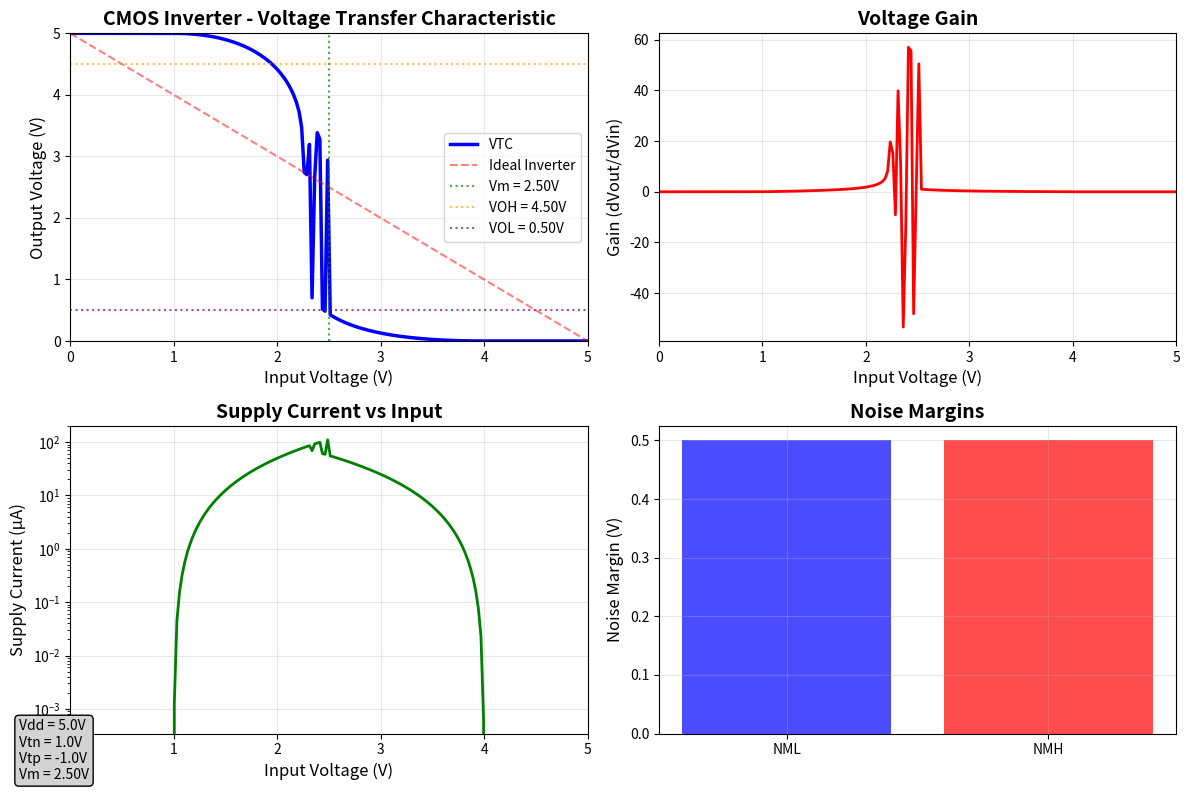
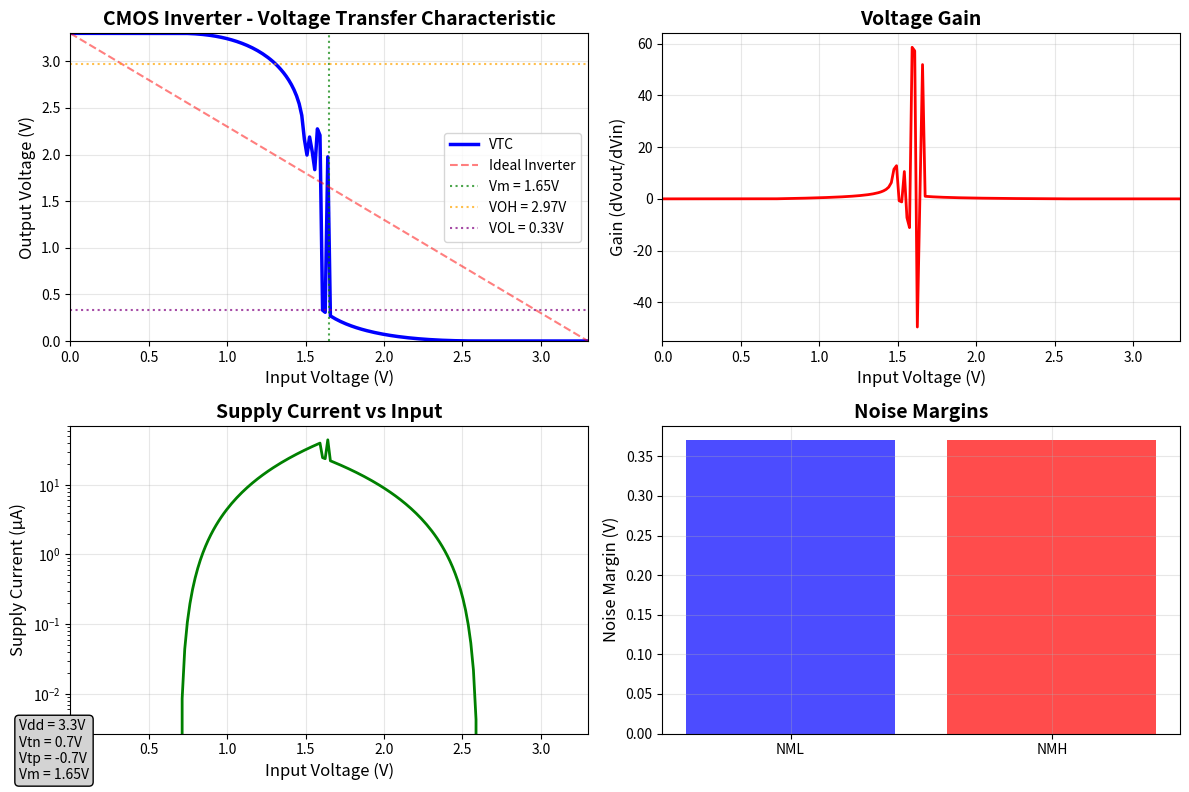
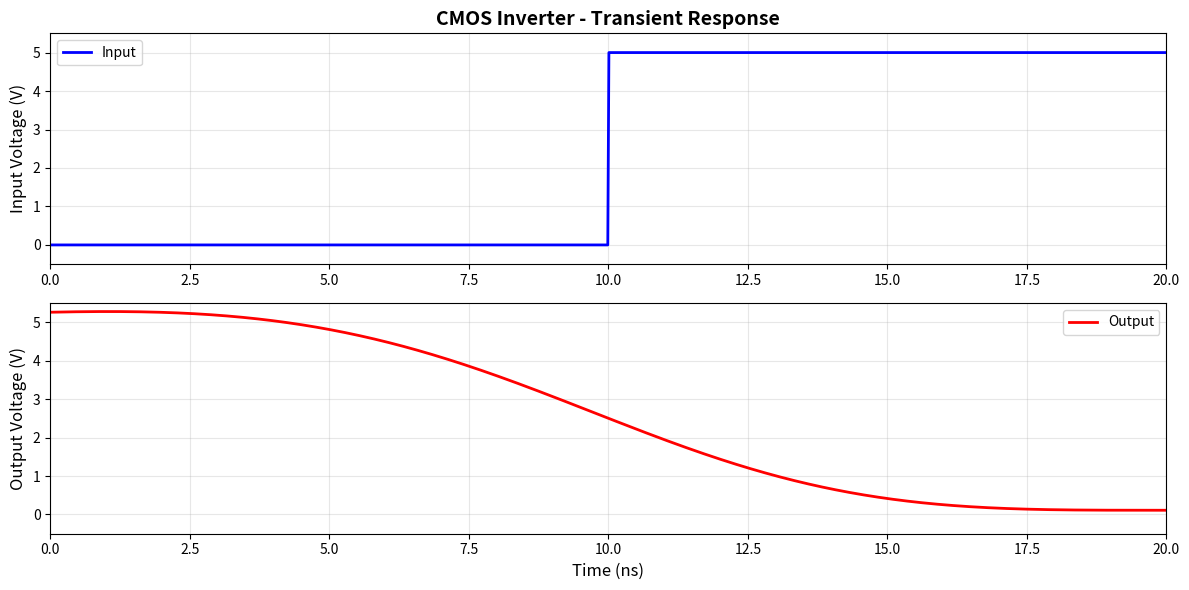
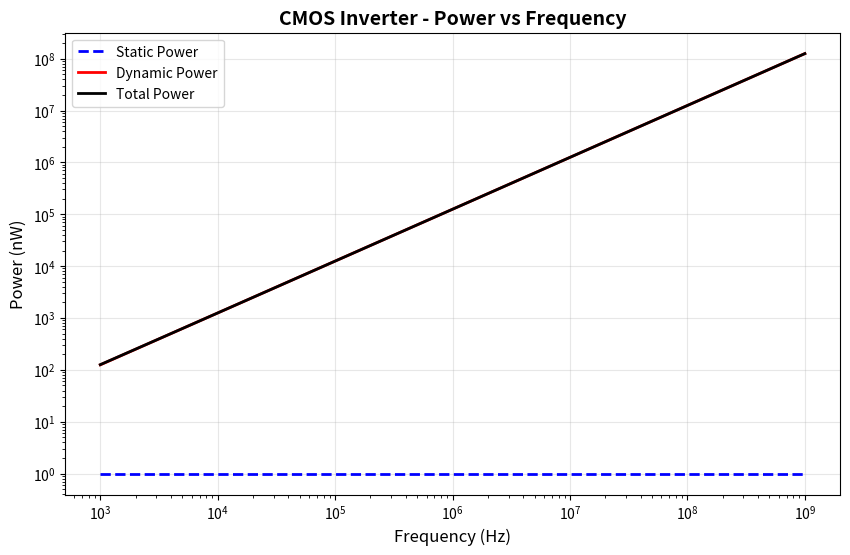
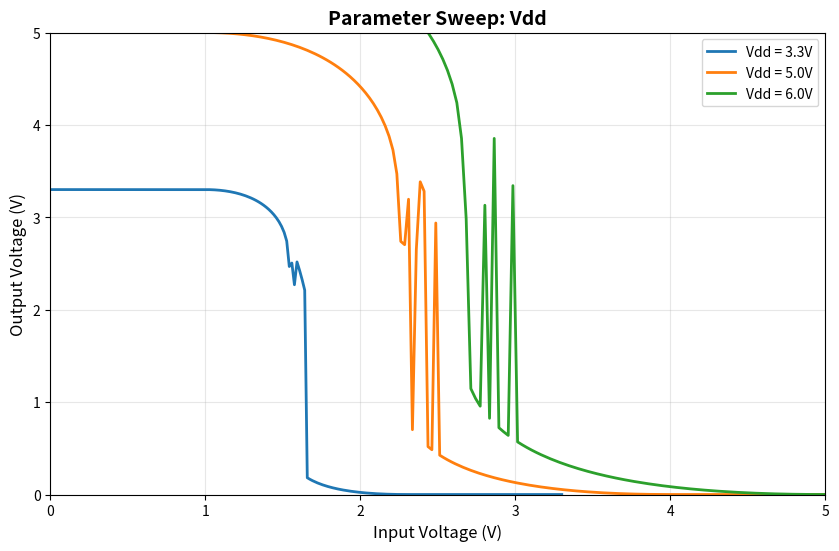

Write the Python code that produced these figures, in order.
#!/usr/bin/env python3
"""
CMOS Inverter Simulation
Advanced simulation of CMOS inverter characteristics including:
- Voltage Transfer Characteristic (VTC)
- Transient Analysis
- Power Analysis
- Noise Margins

[redacted]
Date: June 2025
"""

import numpy as np
import matplotlib.pyplot as plt
from scipy.optimize import fsolve
import warnings
warnings.filterwarnings('ignore')

class CMOSInverter:
    """
    CMOS Inverter simulation class with comprehensive analysis capabilities
    """
    
    def __init__(self, Vdd=5.0, Vtn=1.0, Vtp=-1.0, beta_n=100e-6, beta_p=50e-6, 
                 CL=10e-12, W_n=2e-6, W_p=4e-6, L=1e-6):
        """
        Initialize CMOS Inverter parameters
        
        Args:
            Vdd: Supply voltage (V)
            Vtn: NMOS threshold voltage (V)
            Vtp: PMOS threshold voltage (V)
            beta_n: NMOS transconductance parameter (A/V²)
            beta_p: PMOS transconductance parameter (A/V²)
            CL: Load capacitance (F)
            W_n: NMOS width (m)
            W_p: PMOS width (m)
            L: Channel length (m)
        """
        self.Vdd = Vdd
        self.Vtn = Vtn
        self.Vtp = Vtp
        self.beta_n = beta_n
        self.beta_p = beta_p
        self.CL = CL
        self.W_n = W_n
        self.W_p = W_p
        self.L = L
        
        # Calculate noise margins and critical points
        self.calculate_critical_points()
    
    def nmos_current(self, Vgs, Vds):
        """Calculate NMOS drain current"""
        if Vgs <= self.Vtn:
            return 0
        elif Vds >= (Vgs - self.Vtn):  # Saturation
            return 0.5 * self.beta_n * (Vgs - self.Vtn)**2
        else:  # Linear region
            return self.beta_n * ((Vgs - self.Vtn) * Vds - 0.5 * Vds**2)
    
    def pmos_current(self, Vsg, Vsd):
        """Calculate PMOS drain current"""
        if Vsg <= abs(self.Vtp):
            return 0
        elif Vsd >= (Vsg - abs(self.Vtp)):  # Saturation
            return 0.5 * self.beta_p * (Vsg - abs(self.Vtp))**2
        else:  # Linear region
            return self.beta_p * ((Vsg - abs(self.Vtp)) * Vsd - 0.5 * Vsd**2)
    
    def find_vout(self, vin):
        """Find output voltage for given input voltage"""
        def current_balance(vout):
            # NMOS current (downward)
            i_n = self.nmos_current(vin, vout)
            # PMOS current (upward)
            i_p = self.pmos_current(self.Vdd - vin, self.Vdd - vout)
            return i_n - i_p
        
        try:
            # Initial guess based on simple linear model
            if vin < self.Vdd/2:
                initial_guess = self.Vdd * 0.9
            else:
                initial_guess = self.Vdd * 0.1
            
            vout = fsolve(current_balance, initial_guess)[0]
            return max(0, min(self.Vdd, vout))
        except:
            # Fallback to simple model if numerical solution fails
            return max(0, min(self.Vdd, self.Vdd - vin))
    
    def calculate_critical_points(self):
        """Calculate critical points for noise margins"""
        try:
            # Find switching threshold (Vm)
            def find_vm(vin):
                return self.find_vout(vin) - vin
            
            self.Vm = fsolve(find_vm, self.Vdd/2)[0]
            
            # Approximate noise margins (simplified)
            self.VOL = 0.1 * self.Vdd  # Output low
            self.VOH = 0.9 * self.Vdd  # Output high
            self.VIL = self.Vtn  # Input low
            self.VIH = self.Vdd + self.Vtp  # Input high
            
            # Noise margins
            self.NML = self.VIL - self.VOL  # Low noise margin
            self.NMH = self.VOH - self.VIH  # High noise margin
            
        except:
            # Default values if calculation fails
            self.Vm = self.Vdd / 2
            self.VOL = 0.1 * self.Vdd
            self.VOH = 0.9 * self.Vdd
            self.VIL = self.Vtn
            self.VIH = self.Vdd + self.Vtp
            self.NML = 0.4
            self.NMH = 0.4
    
    def generate_vtc(self, points=200):
        """Generate Voltage Transfer Characteristic"""
        self.Vin = np.linspace(0, self.Vdd, points)
        self.Vout = np.array([self.find_vout(vin) for vin in self.Vin])
        return self.Vin, self.Vout
    
    def plot_vtc(self, save_fig=False):
        """Plot Voltage Transfer Characteristic with enhanced features"""
        if not hasattr(self, 'Vin'):
            self.generate_vtc()
        
        plt.figure(figsize=(12, 8))
        
        # Main VTC plot
        plt.subplot(2, 2, 1)
        plt.plot(self.Vin, self.Vout, 'b-', linewidth=2.5, label='VTC')
        plt.plot([0, self.Vdd], [self.Vdd, 0], 'r--', alpha=0.5, label='Ideal Inverter')
        
        # Mark critical points
        plt.axvline(x=self.Vm, color='g', linestyle=':', alpha=0.7, label=f'Vm = {self.Vm:.2f}V')
        plt.axhline(y=self.VOH, color='orange', linestyle=':', alpha=0.7, label=f'VOH = {self.VOH:.2f}V')
        plt.axhline(y=self.VOL, color='purple', linestyle=':', alpha=0.7, label=f'VOL = {self.VOL:.2f}V')
        
        plt.xlabel('Input Voltage (V)', fontsize=12)
        plt.ylabel('Output Voltage (V)', fontsize=12)
        plt.title('CMOS Inverter - Voltage Transfer Characteristic', fontsize=14, fontweight='bold')
        plt.grid(True, alpha=0.3)
        plt.legend()
        plt.xlim(0, self.Vdd)
        plt.ylim(0, self.Vdd)
        
        # Gain plot
        plt.subplot(2, 2, 2)
        gain = -np.gradient(self.Vout, self.Vin)
        plt.plot(self.Vin, gain, 'r-', linewidth=2)
        plt.xlabel('Input Voltage (V)', fontsize=12)
        plt.ylabel('Gain (dVout/dVin)', fontsize=12)
        plt.title('Voltage Gain', fontsize=14, fontweight='bold')
        plt.grid(True, alpha=0.3)
        plt.xlim(0, self.Vdd)
        
        # Current vs Input Voltage
        plt.subplot(2, 2, 3)
        current = np.array([self.nmos_current(vin, self.find_vout(vin)) for vin in self.Vin])
        plt.semilogy(self.Vin, np.abs(current) * 1e6, 'g-', linewidth=2)
        plt.xlabel('Input Voltage (V)', fontsize=12)
        plt.ylabel('Supply Current (μA)', fontsize=12)
        plt.title('Supply Current vs Input', fontsize=14, fontweight='bold')
        plt.grid(True, alpha=0.3)
        plt.xlim(0, self.Vdd)
        
        # Noise margins visualization
        plt.subplot(2, 2, 4)
        plt.bar(['NML', 'NMH'], [self.NML, self.NMH], color=['blue', 'red'], alpha=0.7)
        plt.ylabel('Noise Margin (V)', fontsize=12)
        plt.title('Noise Margins', fontsize=14, fontweight='bold')
        plt.grid(True, alpha=0.3)
        
        # Add text with parameters
        param_text = f'Vdd = {self.Vdd}V\nVtn = {self.Vtn}V\nVtp = {self.Vtp}V\nVm = {self.Vm:.2f}V'
        plt.figtext(0.02, 0.02, param_text, fontsize=10, 
                   bbox=dict(boxstyle="round,pad=0.3", facecolor="lightgray"))
        
        plt.tight_layout()
        
        if save_fig:
            plt.savefig('cmos_vtc_analysis.png', dpi=300, bbox_inches='tight')
        
        plt.show()
    
    def transient_analysis(self, tr=1e-9, tf=1e-9, period=20e-9, save_fig=False):
        """Perform transient analysis"""
        t = np.linspace(0, period, 1000)
        
        # Generate square wave input
        vin_transient = np.where(t < period/2, 0, self.Vdd)
        
        # Simplified RC response (more accurate would require solving differential equations)
        tau = 2.2 * (self.W_n/self.L) * self.CL / self.beta_n  # Rough approximation
        
        vout_transient = np.zeros_like(t)
        for i, vin in enumerate(vin_transient):
            if i == 0:
                vout_transient[i] = self.Vdd if vin == 0 else 0
            else:
                # Simple exponential transition
                if vin != vin_transient[i-1]:  # Transition detected
                    target = self.Vdd if vin == 0 else 0
                    vout_transient[i] = target
                else:
                    vout_transient[i] = vout_transient[i-1]
        
        # Apply RC filtering for more realistic response
        from scipy.signal import filtfilt, butter
        b, a = butter(3, 1/(tau * 1e9), 'low')
        vout_transient = filtfilt(b, a, vout_transient)
        
        plt.figure(figsize=(12, 6))
        
        plt.subplot(2, 1, 1)
        plt.plot(t*1e9, vin_transient, 'b-', linewidth=2, label='Input')
        plt.ylabel('Input Voltage (V)', fontsize=12)
        plt.title('CMOS Inverter - Transient Response', fontsize=14, fontweight='bold')
        plt.grid(True, alpha=0.3)
        plt.legend()
        plt.xlim(0, period*1e9)
        plt.ylim(-0.5, self.Vdd + 0.5)
        
        plt.subplot(2, 1, 2)
        plt.plot(t*1e9, vout_transient, 'r-', linewidth=2, label='Output')
        plt.xlabel('Time (ns)', fontsize=12)
        plt.ylabel('Output Voltage (V)', fontsize=12)
        plt.grid(True, alpha=0.3)
        plt.legend()
        plt.xlim(0, period*1e9)
        plt.ylim(-0.5, self.Vdd + 0.5)
        
        plt.tight_layout()
        
        if save_fig:
            plt.savefig('cmos_transient_response.png', dpi=300, bbox_inches='tight')
        
        plt.show()
        
        # Calculate propagation delays
        tpLH = tr  # Simplified
        tpHL = tf  # Simplified
        print(f"Estimated Propagation Delays:")
        print(f"tpLH (Low to High): {tpLH*1e9:.2f} ns")
        print(f"tpHL (High to Low): {tpHL*1e9:.2f} ns")
        print(f"Average tp: {(tpLH + tpHL)*1e9/2:.2f} ns")
    
    def power_analysis(self, frequency_range=(1e3, 1e9), save_fig=False):
        """Analyze power consumption vs frequency"""
        frequencies = np.logspace(np.log10(frequency_range[0]), np.log10(frequency_range[1]), 50)
        
        # Static power (leakage) - simplified
        P_static = 1e-9  # 1 nW
        
        # Dynamic power: P = α * CL * Vdd² * f
        alpha = 0.5  # Activity factor
        P_dynamic = alpha * self.CL * self.Vdd**2 * frequencies
        
        P_total = P_static + P_dynamic
        
        plt.figure(figsize=(10, 6))
        plt.loglog(frequencies, P_static * np.ones_like(frequencies) * 1e9, 
                  'b--', label='Static Power', linewidth=2)
        plt.loglog(frequencies, P_dynamic * 1e9, 'r-', label='Dynamic Power', linewidth=2)
        plt.loglog(frequencies, P_total * 1e9, 'k-', label='Total Power', linewidth=2)
        
        plt.xlabel('Frequency (Hz)', fontsize=12)
        plt.ylabel('Power (nW)', fontsize=12)
        plt.title('CMOS Inverter - Power vs Frequency', fontsize=14, fontweight='bold')
        plt.grid(True, alpha=0.3)
        plt.legend()
        
        if save_fig:
            plt.savefig('cmos_power_analysis.png', dpi=300, bbox_inches='tight')
        
        plt.show()
        
        # Print power at specific frequencies
        for f in [1e6, 100e6, 1e9]:
            idx = np.argmin(np.abs(frequencies - f))
            print(f"Power at {f/1e6:.0f} MHz: {P_total[idx]*1e9:.2f} nW")
    
    def parameter_sweep(self, param_name, param_values, save_fig=False):
        """Sweep a parameter and show its effect on VTC"""
        plt.figure(figsize=(10, 6))
        
        original_value = getattr(self, param_name)
        
        for i, value in enumerate(param_values):
            setattr(self, param_name, value)
            self.calculate_critical_points()
            vin, vout = self.generate_vtc()
            
            plt.plot(vin, vout, linewidth=2, 
                    label=f'{param_name} = {value}' + ('V' if 'V' in param_name else ''))
        
        # Restore original value
        setattr(self, param_name, original_value)
        self.calculate_critical_points()
        
        plt.xlabel('Input Voltage (V)', fontsize=12)
        plt.ylabel('Output Voltage (V)', fontsize=12)
        plt.title(f'Parameter Sweep: {param_name}', fontsize=14, fontweight='bold')
        plt.grid(True, alpha=0.3)
        plt.legend()
        plt.xlim(0, self.Vdd)
        plt.ylim(0, self.Vdd)
        
        if save_fig:
            plt.savefig(f'cmos_sweep_{param_name}.png', dpi=300, bbox_inches='tight')
        
        plt.show()
    
    def print_summary(self):
        """Print comprehensive analysis summary"""
        print("="*60)
        print("CMOS INVERTER SIMULATION SUMMARY")
        print("="*60)
        print(f"Supply Voltage (Vdd):     {self.Vdd:.2f} V")
        print(f"NMOS Threshold (Vtn):     {self.Vtn:.2f} V")
        print(f"PMOS Threshold (Vtp):     {self.Vtp:.2f} V")
        print(f"Switching Threshold (Vm): {self.Vm:.2f} V")
        print("-"*40)
        print("NOISE MARGINS:")
        print(f"  VOH (Output High):      {self.VOH:.2f} V")
        print(f"  VOL (Output Low):       {self.VOL:.2f} V")
        print(f"  VIH (Input High):       {self.VIH:.2f} V")
        print(f"  VIL (Input Low):        {self.VIL:.2f} V")
        print(f"  NMH (High Margin):      {self.NMH:.2f} V")
        print(f"  NML (Low Margin):       {self.NML:.2f} V")
        print("-"*40)
        print("DEVICE PARAMETERS:")
        print(f"  βn (NMOS):             {self.beta_n*1e6:.1f} μA/V²")
        print(f"  βp (PMOS):             {self.beta_p*1e6:.1f} μA/V²")
        print(f"  Load Capacitance:       {self.CL*1e12:.1f} pF")
        print("="*60)

def main():
    """Main function demonstrating the CMOS inverter simulation"""
    print("CMOS Inverter Simulation - Advanced Analysis")
    print("=" * 50)
    
    # Create CMOS inverter instances for different technologies
    print("\n1. 5V Technology Analysis:")
    cmos_5v = CMOSInverter(Vdd=5.0, Vtn=1.0, Vtp=-1.0)
    cmos_5v.print_summary()
    cmos_5v.plot_vtc()
    
    print("\n2. 3.3V Technology Analysis:")
    cmos_33v = CMOSInverter(Vdd=3.3, Vtn=0.7, Vtp=-0.7)
    cmos_33v.print_summary()
    cmos_33v.plot_vtc()
    
    # Transient analysis
    print("\n3. Transient Analysis:")
    cmos_5v.transient_analysis()
    
    # Power analysis
    print("\n4. Power Analysis:")
    cmos_5v.power_analysis()
    
    # Parameter sweep
    print("\n5. Parameter Sweep - Supply Voltage:")
    cmos_sweep = CMOSInverter()
    cmos_sweep.parameter_sweep('Vdd', [3.3, 5.0, 6.0])
    
    print("\nSimulation completed successfully!")
    print("Check the generated plots for detailed analysis.")

if __name__ == "__main__":
    main()